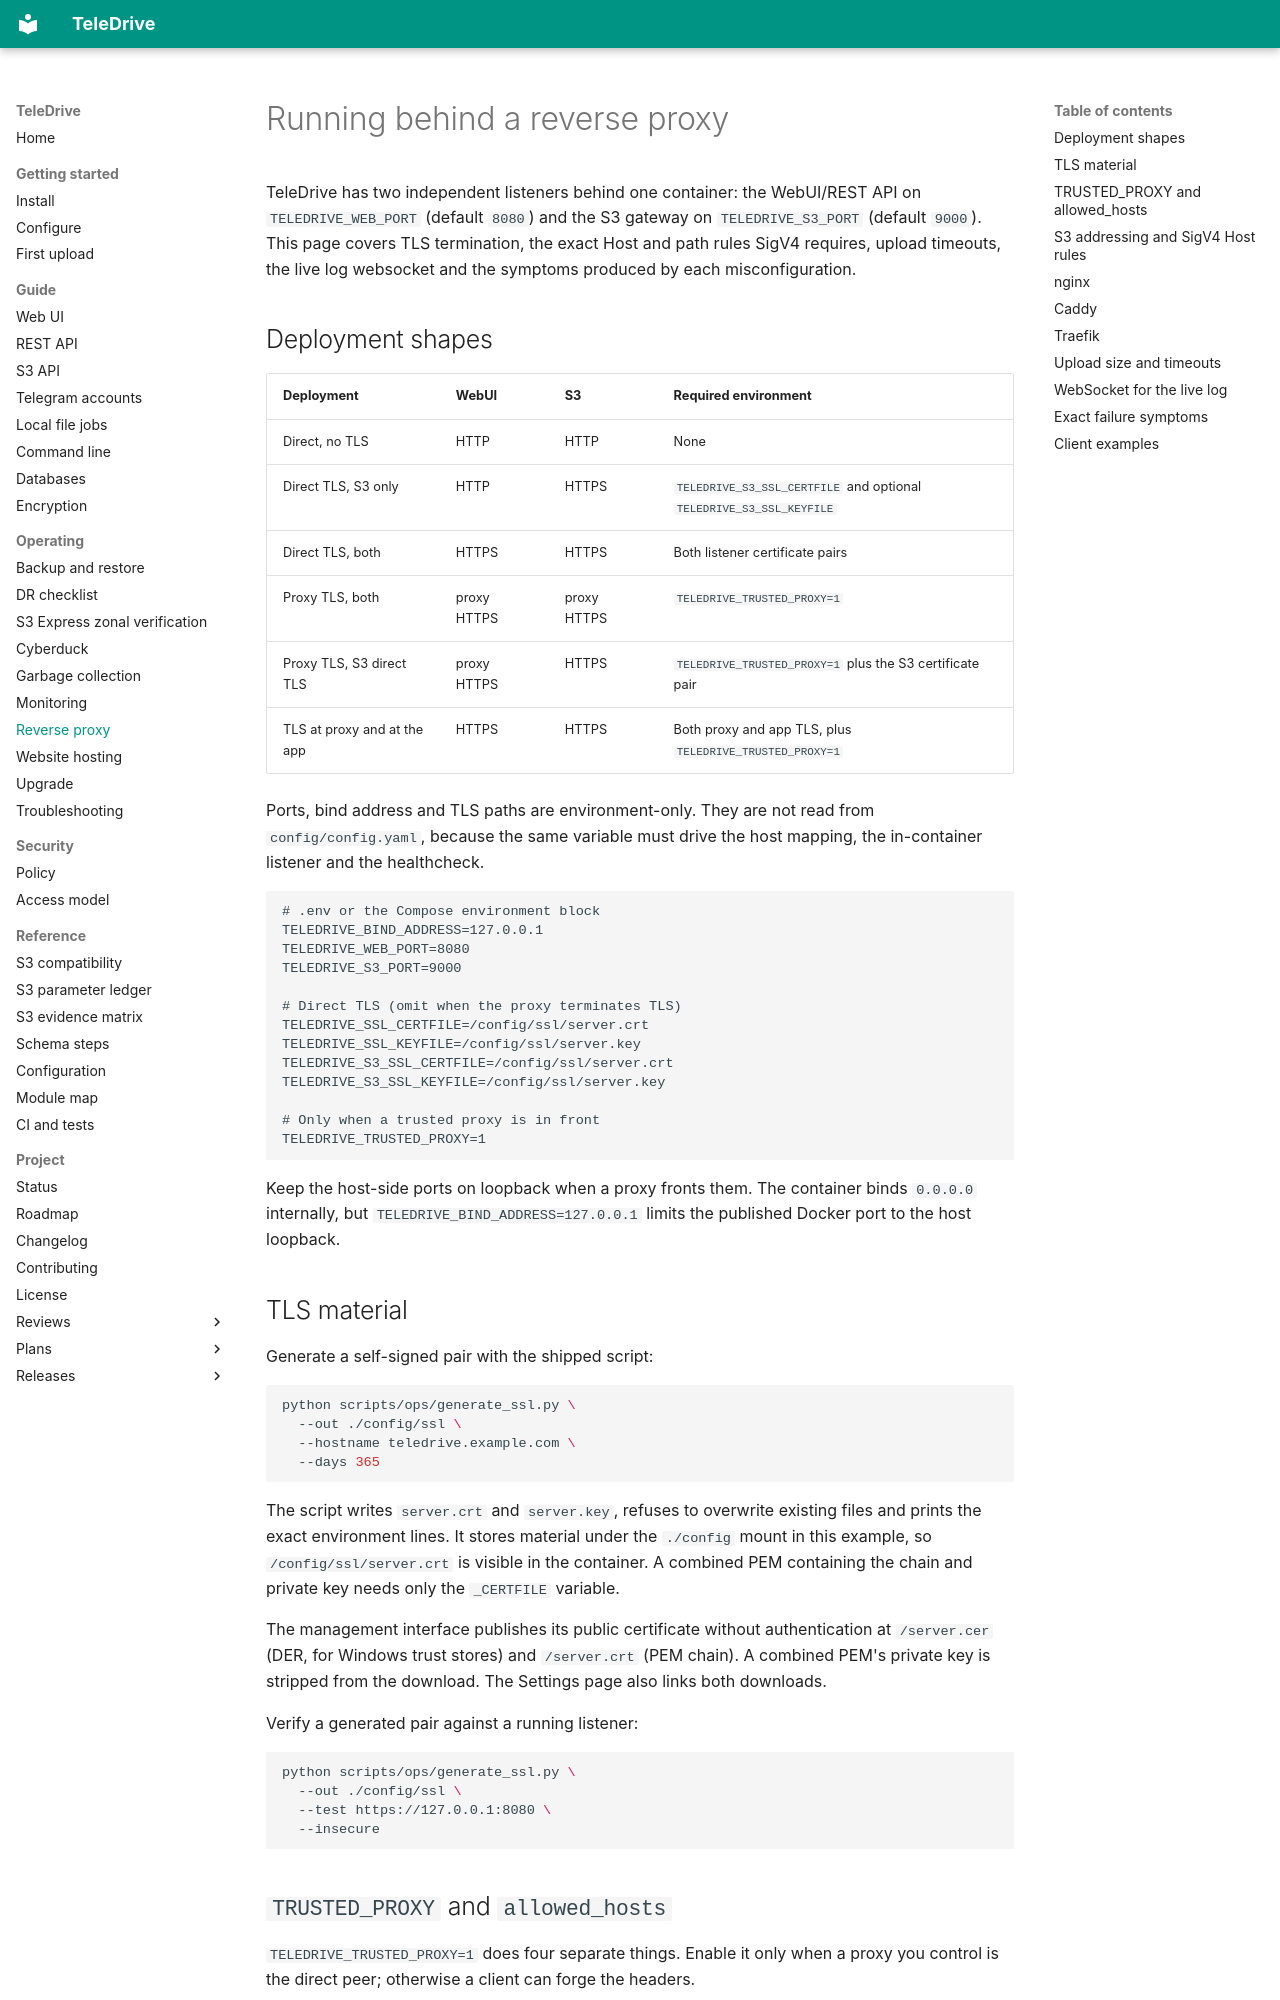

repository: babico/TeleDrive · page: operate/reverse-proxy/index.html · generator: mkdocs

# Running behind a reverse proxy

TeleDrive has two independent listeners behind one container: the WebUI/REST API on `TELEDRIVE_WEB_PORT` (default `8080`) and the S3 gateway on `TELEDRIVE_S3_PORT` (default `9000`). This page covers TLS termination, the exact Host and path rules SigV4 requires, upload timeouts, the live log websocket and the symptoms produced by each misconfiguration.

## Deployment shapes

| Deployment | WebUI | S3 | Required environment |
| --- | --- | --- | --- |
| Direct, no TLS | HTTP | HTTP | None |
| Direct TLS, S3 only | HTTP | HTTPS | `TELEDRIVE_S3_SSL_CERTFILE` and optional `TELEDRIVE_S3_SSL_KEYFILE` |
| Direct TLS, both | HTTPS | HTTPS | Both listener certificate pairs |
| Proxy TLS, both | proxy HTTPS | proxy HTTPS | `TELEDRIVE_TRUSTED_PROXY=1` |
| Proxy TLS, S3 direct TLS | proxy HTTPS | HTTPS | `TELEDRIVE_TRUSTED_PROXY=1` plus the S3 certificate pair |
| TLS at proxy and at the app | HTTPS | HTTPS | Both proxy and app TLS, plus `TELEDRIVE_TRUSTED_PROXY=1` |

Ports, bind address and TLS paths are environment-only. They are not read from `config/config.yaml`, because the same variable must drive the host mapping, the in-container listener and the healthcheck.

```env
# .env or the Compose environment block
TELEDRIVE_BIND_ADDRESS=127.0.0.1
TELEDRIVE_WEB_PORT=8080
TELEDRIVE_S3_PORT=9000

# Direct TLS (omit when the proxy terminates TLS)
TELEDRIVE_SSL_CERTFILE=/config/ssl/server.crt
TELEDRIVE_SSL_KEYFILE=/config/ssl/server.key
TELEDRIVE_S3_SSL_CERTFILE=/config/ssl/server.crt
TELEDRIVE_S3_SSL_KEYFILE=/config/ssl/server.key

# Only when a trusted proxy is in front
TELEDRIVE_TRUSTED_PROXY=1
```

Keep the host-side ports on loopback when a proxy fronts them. The container binds `0.0.0.0` internally, but `TELEDRIVE_BIND_ADDRESS=127.0.0.1` limits the published Docker port to the host loopback.

## TLS material

Generate a self-signed pair with the shipped script:

```bash
python scripts/ops/generate_ssl.py \
  --out ./config/ssl \
  --hostname teledrive.example.com \
  --days 365
```

The script writes `server.crt` and `server.key`, refuses to overwrite existing files and prints the exact environment lines. It stores material under the `./config` mount in this example, so `/config/ssl/server.crt` is visible in the container. A combined PEM containing the chain and private key needs only the `_CERTFILE` variable.

The management interface publishes its public certificate without authentication at `/server.cer` (DER, for Windows trust stores) and `/server.crt` (PEM chain). A combined PEM's private key is stripped from the download. The Settings page also links both downloads.

Verify a generated pair against a running listener:

```bash
python scripts/ops/generate_ssl.py \
  --out ./config/ssl \
  --test https://127.0.0.1:8080 \
  --insecure
```
